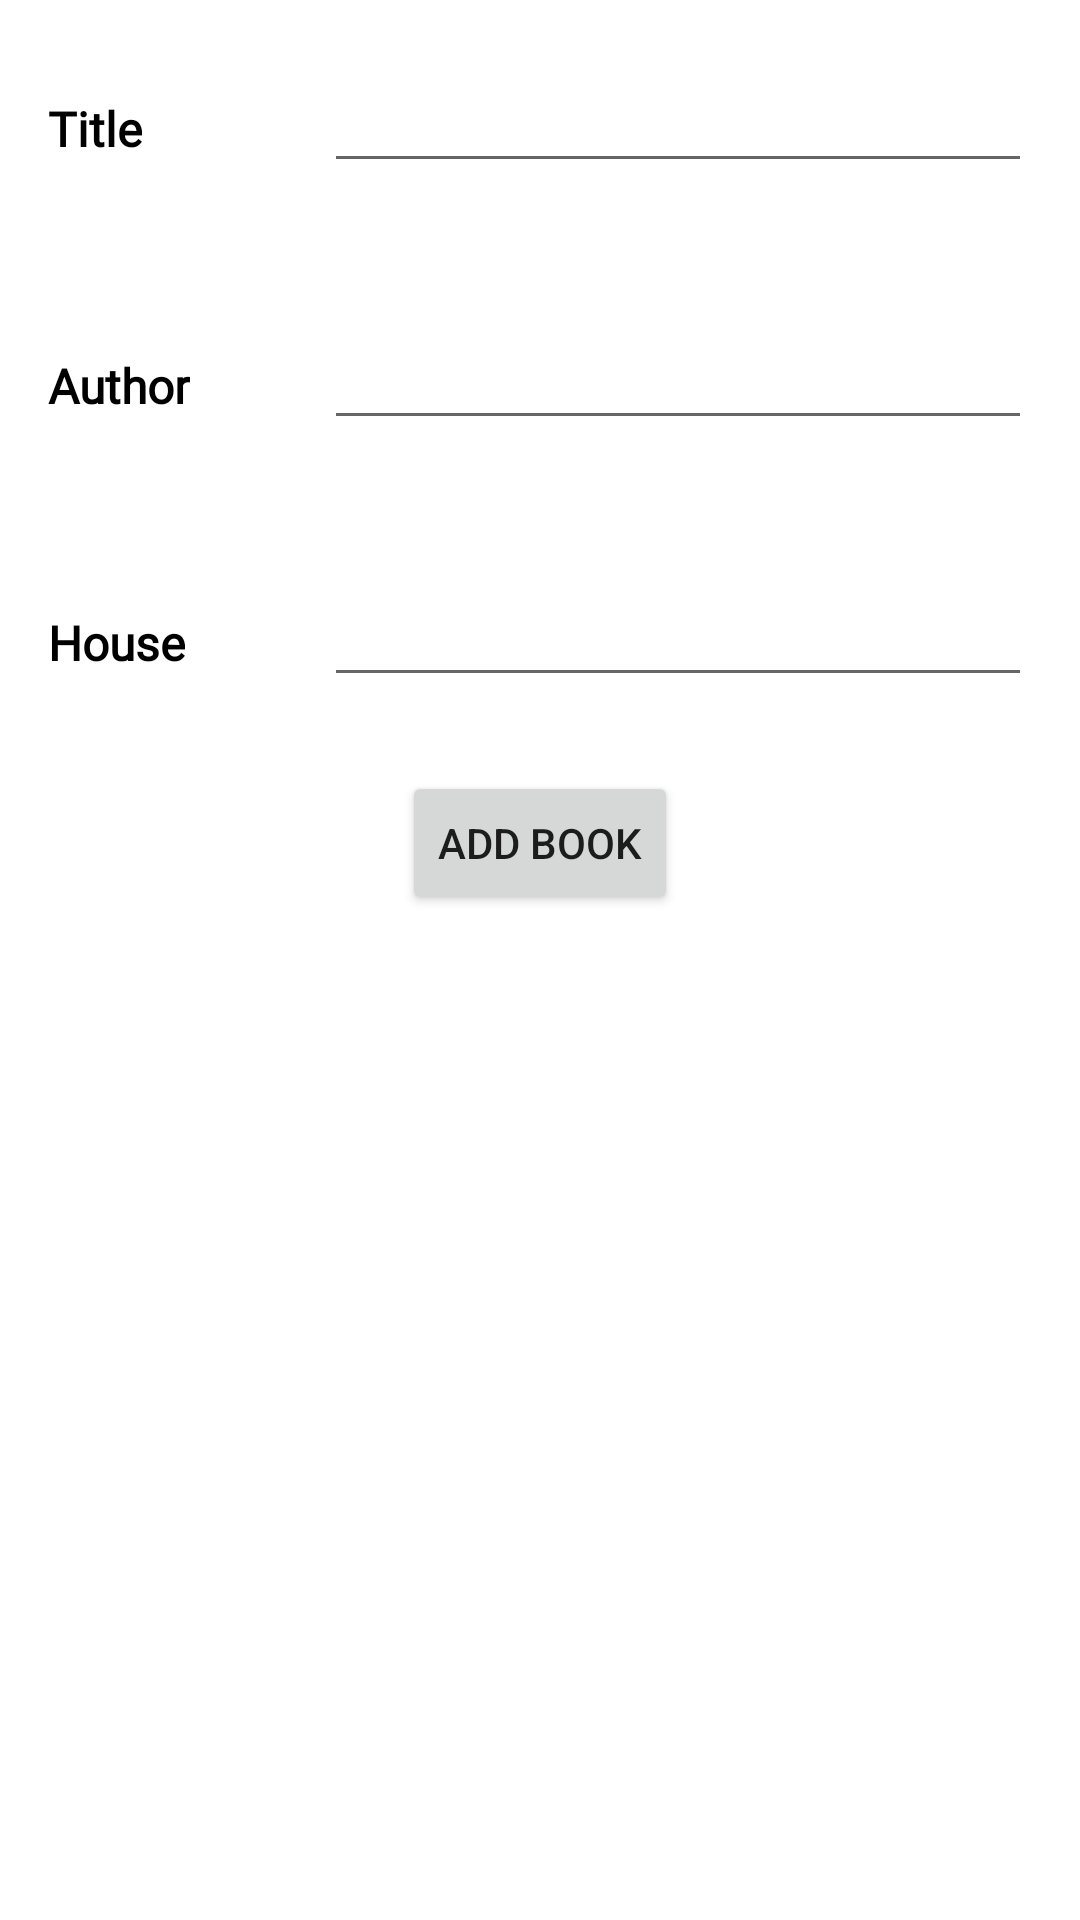

The Android layout XML behind this screen, and the referenced resources:
<!-- AndroidManifest.xml: application theme Theme.SQL -->
<!-- res/layout/fragment_book.xml -->
<?xml version="1.0" encoding="utf-8"?>
<androidx.constraintlayout.widget.ConstraintLayout xmlns:android="http://schemas.android.com/apk/res/android"
    xmlns:tools="http://schemas.android.com/tools"
    android:layout_width="match_parent"
    android:layout_height="match_parent"
    xmlns:app="http://schemas.android.com/apk/res-auto"
    tools:context=".fragments.BookFragment">

    <TextView
        android:id="@+id/bookName_textView"
        app:layout_constraintStart_toStartOf="parent"
        app:layout_constraintTop_toTopOf="parent"
        android:layout_width="wrap_content"
        android:layout_height="wrap_content"
        android:layout_marginStart="@dimen/margin_16dp"
        android:layout_marginTop="@dimen/margin_32dp"
        android:fontFamily="@font/roboto"
        android:text="@string/title"
        android:textColor="@color/black"
        android:textSize="@dimen/text_16sp"
        android:textStyle="bold" />

    <TextView
        android:id="@+id/authorName_textView"
        app:layout_constraintStart_toStartOf="@+id/bookName_textView"
        app:layout_constraintTop_toBottomOf="@+id/bookName_textView"
        android:layout_width="wrap_content"
        android:layout_height="wrap_content"
        android:layout_marginTop="@dimen/margin_64dp"
        android:fontFamily="@font/roboto"
        android:text="@string/author"
        android:textColor="@color/black"
        android:textSize="@dimen/text_16sp"
        android:textStyle="bold" />

    <TextView
        android:id="@+id/publishingHouse_textView"
        app:layout_constraintStart_toStartOf="@+id/authorName_textView"
        app:layout_constraintTop_toBottomOf="@+id/authorName_textView"
        android:layout_width="wrap_content"
        android:layout_height="wrap_content"
        android:layout_marginTop="@dimen/margin_64dp"
        android:fontFamily="@font/roboto"
        android:text="@string/publishing_house"
        android:textColor="@color/black"
        android:textSize="@dimen/text_16sp"
        android:textStyle="bold" />

    <EditText
        android:id="@+id/bookName_editText"
        app:layout_constraintBaseline_toBaselineOf="@+id/bookName_textView"
        app:layout_constraintEnd_toEndOf="parent"
        app:layout_constraintStart_toStartOf="@+id/vertical_guideline"
        android:layout_width="0dp"
        android:layout_height="wrap_content"
        android:layout_marginEnd="@dimen/margin_16dp"
        android:ems="10"
        android:inputType="textPersonName" />

    <EditText
        android:id="@+id/authorName_editText"
        app:layout_constraintBaseline_toBaselineOf="@+id/authorName_textView"
        app:layout_constraintEnd_toEndOf="parent"
        app:layout_constraintStart_toStartOf="@+id/vertical_guideline"
        android:layout_width="0dp"
        android:layout_height="wrap_content"
        android:layout_marginEnd="@dimen/margin_16dp"
        android:ems="10"
        android:inputType="textPersonName" />

    <EditText
        android:id="@+id/publishingHouse_editText"
        app:layout_constraintBaseline_toBaselineOf="@+id/publishingHouse_textView"
        app:layout_constraintEnd_toEndOf="parent"
        app:layout_constraintStart_toStartOf="@+id/vertical_guideline"
        android:layout_width="0dp"
        android:layout_height="wrap_content"
        android:layout_marginEnd="@dimen/margin_16dp"
        android:ems="10"
        android:inputType="textPersonName" />

    <androidx.constraintlayout.widget.Guideline
        android:id="@+id/vertical_guideline"
        app:layout_constraintGuide_percent="0.3"
        android:layout_width="wrap_content"
        android:layout_height="wrap_content"
        android:orientation="vertical" />

    <Button
        android:id="@+id/newBook_button"
        app:layout_constraintEnd_toEndOf="parent"
        app:layout_constraintStart_toStartOf="parent"
        app:layout_constraintTop_toBottomOf="@+id/publishingHouse_textView"
        android:layout_width="wrap_content"
        android:layout_height="wrap_content"
        android:layout_marginTop="@dimen/margin_32dp"
        android:text="@string/add_book" />

</androidx.constraintlayout.widget.ConstraintLayout>
<!-- resources referenced by this layout -->
<resources>
  <dimen name="margin_16dp">16dp</dimen>
  <dimen name="margin_32dp">32dp</dimen>
  <dimen name="margin_64dp">64dp</dimen>
  <dimen name="text_16sp">16sp</dimen>
  <string name="add_book">Add Book</string>
  <string name="author">Author</string>
  <string name="publishing_house">House</string>
  <string name="title">Title</string>
  <style name="Theme.SQL" parent="Theme.MaterialComponents.DayNight.NoActionBar">
          
          <item name="colorPrimary">@color/purple_500</item>
          <item name="colorPrimaryVariant">@color/purple_700</item>
          <item name="colorOnPrimary">@color/white</item>
          
          <item name="colorSecondary">@color/teal_200</item>
          <item name="colorSecondaryVariant">@color/teal_700</item>
          <item name="colorOnSecondary">@color/black</item>
          
          <item name="android:statusBarColor" tools:targetApi="l">?attr/colorPrimaryVariant</item>
          
      </style>
  <!-- not gathered from this repository: default colours our renderer supplied (Android Studio template values) -->
  <color name="purple_500">#FF6200EE</color>
  <color name="purple_700">#FF3700B3</color>
  <color name="teal_200">#FF03DAC5</color>
  <color name="teal_700">#FF018786</color>
  <color name="black">#FF000000</color>
  <color name="white">#FFFFFFFF</color>
</resources>
